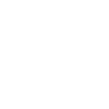
t = 0.00 s
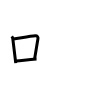
t = 3.00 s
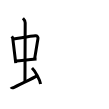
t = 6.00 s
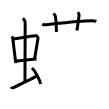
t = 9.00 s
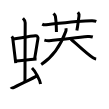
t = 12.00 s
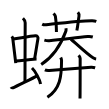
t = 15.00 s

The animated SVG that drew these frames (rendered in a browser with its animation timeline set to each time). Animation: 15 SMIL elements (animate=15); one cycle of 15.00 s.

<svg width="109px" height="109px" viewBox="0 0 px 109px" xmlns="http://www.w3.org/2000/svg" xmlns:xlink="http://www.w3.org/1999/xlink" xml:space="preserve" version="1.1"  baseProfile="full">
<path d="M11.76,36.4c0.43,0.57,0.96,1.56,1.05,2.3c0.82,6.45,1.76,14.81,2.94,24.45" style="fill:none;stroke:black;stroke-width:3;opacity:0">
  <animate attributeType="CSS" attributeName="opacity" from="0" to="1" begin="0s" dur="1s" repeatCount="0" fill="freeze" />
</path>
<path d="M13.22,38.98c6.93-0.97,17.11-2.83,22.13-3.2c1.96-0.14,2.86,1.38,2.62,2.83c-0.83,4.98-1.98,11.84-3.33,20.12" style="fill:none;stroke:black;stroke-width:3;opacity:0">
  <animate attributeType="CSS" attributeName="opacity" from="0" to="1" begin="1s" dur="1s" repeatCount="0" fill="freeze" />
</path>
<path d="M15.76,60.93c7.74-0.68,11.99-1.18,20.76-1.89" style="fill:none;stroke:black;stroke-width:3;opacity:0">
  <animate attributeType="CSS" attributeName="opacity" from="0" to="1" begin="2s" dur="1s" repeatCount="0" fill="freeze" />
</path>
<path d="M22.92,18.25c1.08,1,2.26,2.75,2.26,4.47c0,4.78-0.2,45.28-0.2,58.66" style="fill:none;stroke:black;stroke-width:3;opacity:0">
  <animate attributeType="CSS" attributeName="opacity" from="0" to="1" begin="3s" dur="1s" repeatCount="0" fill="freeze" />
</path>
<path d="M11.07,87c0.49,0.89,2.01,0.86,2.5,0.63c0.49-0.22,20.03-9.73,23.07-11.51" style="fill:none;stroke:black;stroke-width:3;opacity:0">
  <animate attributeType="CSS" attributeName="opacity" from="0" to="1" begin="4s" dur="1s" repeatCount="0" fill="freeze" />
</path>
<path d="M32,68c3.02,2.81,7.8,11.53,8.56,15.89" style="fill:none;stroke:black;stroke-width:3;opacity:0">
  <animate attributeType="CSS" attributeName="opacity" from="0" to="1" begin="5s" dur="1s" repeatCount="0" fill="freeze" />
</path>
<path d="M42.21,24.1c1.23,0.67,2.66,0.8,3.9,0.67c11.31-1.22,32.89-3.89,45.93-3.98c2.05-0.01,3.28,0.32,4.31,0.65" style="fill:none;stroke:black;stroke-width:3;opacity:0">
  <animate attributeType="CSS" attributeName="opacity" from="0" to="1" begin="6s" dur="1s" repeatCount="0" fill="freeze" />
</path>
<path d="M53.51,13.5c1.31,1.43,1.73,1.87,1.87,2.75c1.31,8.25,0.86,12,1.06,15.75" style="fill:none;stroke:black;stroke-width:3;opacity:0">
  <animate attributeType="CSS" attributeName="opacity" from="0" to="1" begin="7s" dur="1s" repeatCount="0" fill="freeze" />
</path>
<path d="M77.87,12.25c0.84,1,1.4,2.52,1.12,4c-0.84,4.5-0.91,8.5-2.12,14.25" style="fill:none;stroke:black;stroke-width:3;opacity:0">
  <animate attributeType="CSS" attributeName="opacity" from="0" to="1" begin="8s" dur="1s" repeatCount="0" fill="freeze" />
</path>
<path d="M44.37,40.11c1.4,0.39,3.08,0.77,4.88,0.61c13.57-1.22,27.62-3.22,38.48-4.14c1.87-0.16,3.37-0.08,5.06,0.42" style="fill:none;stroke:black;stroke-width:3;opacity:0">
  <animate attributeType="CSS" attributeName="opacity" from="0" to="1" begin="9s" dur="1s" repeatCount="0" fill="freeze" />
</path>
<path d="M65.95,28.25c0.24,1.21,0.24,1.95-0.11,2.93c-5.54,15.3-13.87,26.23-24.62,33.32" style="fill:none;stroke:black;stroke-width:3;opacity:0">
  <animate attributeType="CSS" attributeName="opacity" from="0" to="1" begin="10s" dur="1s" repeatCount="0" fill="freeze" />
</path>
<path d="M70.81,39c5.13,4.44,17.09,15.77,22.21,18.74c1.74,1.01,2.35,1.16,3.14,1.26" style="fill:none;stroke:black;stroke-width:3;opacity:0">
  <animate attributeType="CSS" attributeName="opacity" from="0" to="1" begin="11s" dur="1s" repeatCount="0" fill="freeze" />
</path>
<path d="M44.88,69.98c1.14,0.54,3.22,0.63,4.36,0.54c11.84-0.91,28.26-2.27,41.91-3.23c1.89-0.13,3.03,0.26,3.98,0.53" style="fill:none;stroke:black;stroke-width:3;opacity:0">
  <animate attributeType="CSS" attributeName="opacity" from="0" to="1" begin="12s" dur="1s" repeatCount="0" fill="freeze" />
</path>
<path d="M60.72,57.5c0.41,0.85,0.83,1.74,0.83,2.99c0,16.01-1.3,28.26-14.15,36.76" style="fill:none;stroke:black;stroke-width:3;opacity:0">
  <animate attributeType="CSS" attributeName="opacity" from="0" to="1" begin="13s" dur="1s" repeatCount="0" fill="freeze" />
</path>
<path d="M78.7,55.25c0.52,0.72,1.47,1.75,1.47,3.25c0,6.75,0,33.75-0.16,40" style="fill:none;stroke:black;stroke-width:3;opacity:0">
  <animate attributeType="CSS" attributeName="opacity" from="0" to="1" begin="14s" dur="1s" repeatCount="0" fill="freeze" />
</path>
</svg>
